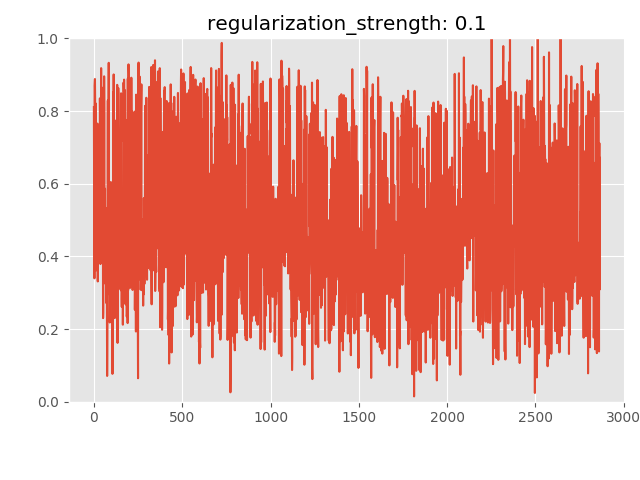

Source data for this figure (header and first rows):
anomaly_score, is_anomaly
0.811, 0
0.6435, 0
0.6165, 0
0.3397, 0
0.8697, 0
0.877, 0
0.8881, 0
0.8326, 0
0.5563, 0
0.8216, 0
0.4358, 0
0.3611, 0
0.3644, 0
0.4183, 0
0.5136, 0
0.7447, 0
0.6225, 0
0.465, 0
0.7461, 0
0.432, 0
0.7654, 0
0.6067, 0
0.3311, 0
0.4401, 0
0.5135, 0
0.4196, 0
0.4114, 0
0.4655, 0
0.583, 0
0.6289, 0
0.452, 0
0.5004, 0
0.5026, 0
0.5579, 0
0.8348, 0
0.7836, 0
0.7992, 0
0.3789, 0
0.3969, 0
0.4959, 0
0.4883, 0
0.918, 0
0.7114, 0
0.4364, 0
0.4144, 0
0.7833, 0
0.6781, 0
0.7656, 0
0.6785, 0
0.5616, 0
0.4473, 0
0.4817, 0
0.2302, 0
0.2447, 0
0.6076, 0
0.8657, 0
0.5371, 0
0.5017, 0
0.8955, 0
0.7972, 0
... 2,805 more rows
